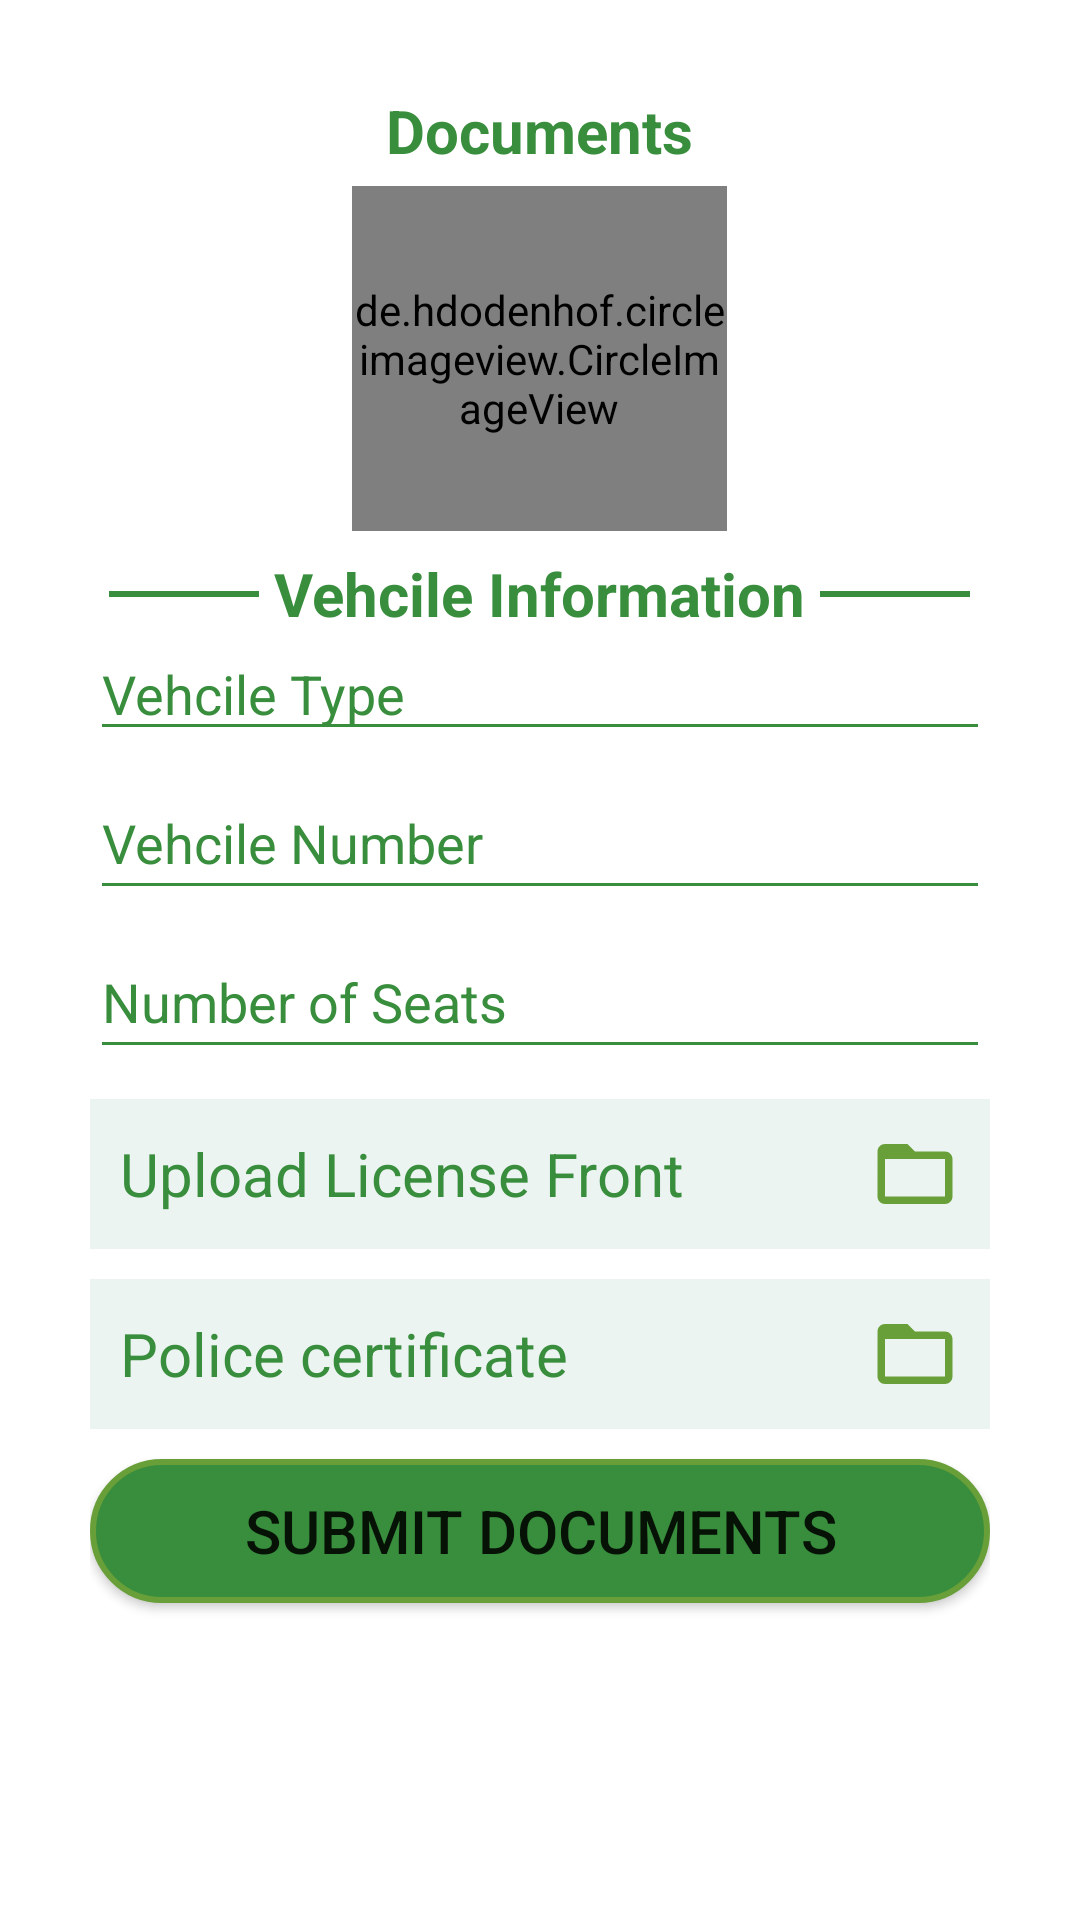

Write the Android layout XML for this screen, with the resource values it uses.
<!-- AndroidManifest.xml: application theme Theme.SplashActivity -->
<!-- res/layout/driver_document_screen.xml -->
<?xml version="1.0" encoding="utf-8"?>
<ScrollView xmlns:android="http://schemas.android.com/apk/res/android"
    xmlns:app="http://schemas.android.com/apk/res-auto"
    xmlns:tools="http://schemas.android.com/tools"
    android:layout_width="match_parent"
    android:layout_height="wrap_content"
    android:background="@color/white">

    <LinearLayout
        android:id="@+id/linearlayout"
        android:layout_width="match_parent"
        android:layout_height="wrap_content"
        android:orientation="vertical"
        android:layout_margin="30dp">

        <TextView
            android:id="@+id/signup"
            android:layout_width="wrap_content"
            android:layout_height="wrap_content"
            android:layout_gravity="center"
            android:text="Documents"
            android:textColor="@color/green"
            android:textSize="20sp"
            android:textStyle="bold" />

        <de.hdodenhof.circleimageview.CircleImageView
            android:id="@+id/profileImage"
            android:layout_width="125dp"
            android:layout_height="115dp"
            android:layout_marginTop="5dp"
            android:src="@drawable/applogo"
            app:civ_border_color="@color/white"
            android:layout_gravity="center"
            app:civ_border_width="1dp"
            app:civ_circle_background_color="@color/green" />



        <LinearLayout
            android:layout_width="match_parent"
            android:layout_height="wrap_content"
            android:gravity="center"
            android:orientation="horizontal">

            <View
                android:layout_width="50dp"
                android:layout_height="2dp"
                android:layout_marginTop="5dp"
                android:layout_marginEnd="5dp"
                android:background="@color/green" />

            <TextView
                android:layout_width="wrap_content"
                android:layout_height="wrap_content"
                android:layout_marginTop="5dp"
                android:text="Vehcile Information"
                android:textColor="@color/green"
                android:textSize="20sp"
                android:textStyle="bold" />

            <View
                android:layout_width="50dp"
                android:layout_height="2dp"
                android:layout_marginStart="5dp"
                android:layout_marginTop="5dp"
                android:background="@color/green" />
        </LinearLayout>


        <EditText
            android:id="@+id/vehcle_type"
            android:layout_width="match_parent"
            android:layout_height="match_parent"
            android:backgroundTint="@color/green"
            android:hint="Vehcile Type"
            android:inputType="textPersonName"
            android:textColor="@color/green"
            android:textColorHint="@color/green"
            tools:ignore="autofill,TextContrastCheck"/>

        <EditText
            android:id="@+id/vehicle_no"
            android:layout_width="match_parent"
            android:layout_height="48dp"
            android:layout_marginTop="5dp"
            android:backgroundTint="@color/green"
            android:hint="Vehcile Number"
            android:inputType="textPersonName"
            android:minHeight="48dp"
            android:textColor="@color/green"
            android:textColorHint="@color/green"
            tools:ignore="autofill,TextContrastCheck"/>

        <EditText
            android:id="@+id/vehicle_seats"
            android:layout_width="match_parent"
            android:layout_height="48dp"
            android:layout_marginTop="5dp"
            android:backgroundTint="@color/green"
            android:hint="Number of Seats"
            android:inputType="number"
            android:minHeight="48dp"
            android:textColor="@color/green"
            android:textColorHint="@color/green"
            tools:ignore="autofill,TextContrastCheck"/>


        <LinearLayout
            android:layout_width="match_parent"
            android:layout_height="wrap_content"
            android:layout_marginTop="10dp"
            android:background="@color/h_white"
            android:orientation="horizontal"
            android:padding="10dp">

            <TextView
                android:id="@+id/FrontSide"
                android:layout_width="0dp"
                android:layout_height="wrap_content"
                android:layout_gravity="center"
                android:layout_weight="1"
                android:gravity="center_vertical"
                android:text="Upload License Front"
                android:textColor="@color/green"
                android:textSize="20sp" />

            <ImageButton
                android:id="@+id/license_front"
                android:layout_width="30dp"
                android:layout_height="30dp"
                android:layout_gravity="center"
                android:background="@color/h_white"
                android:scaleType="centerCrop"
                android:src="@drawable/folder"
                tools:ignore="SpeakableTextPresentCheck" />

        </LinearLayout>

        <LinearLayout
            android:layout_width="match_parent"
            android:layout_height="wrap_content"
            android:layout_marginTop="10dp"
            android:background="@color/h_white"
            android:orientation="horizontal"
            android:padding="10dp">

            <TextView
                android:id="@+id/cnicBackSide"
                android:layout_width="0dp"
                android:layout_height="wrap_content"
                android:layout_gravity="center"
                android:layout_weight="1"
                android:gravity="center_vertical"
                android:text="Police certificate"
                android:textColor="@color/green"
                android:textSize="20sp" />

            <ImageButton
                android:id="@+id/certificate"
                android:layout_width="30dp"
                android:layout_height="30dp"
                android:layout_gravity="center"
                android:background="@color/h_white"
                android:scaleType="centerCrop"
                android:src="@drawable/folder"
                tools:ignore="SpeakableTextPresentCheck" />

        </LinearLayout>



        <Button
            android:id="@+id/Submit_doc"
            android:layout_width="match_parent"
            android:layout_height="48dp"
            android:layout_marginTop="10dp"
            android:layout_marginBottom="20dp"
            android:background="@drawable/custom_button"
            android:minHeight="48dp"
            android:text="Submit documents"
            android:textSize="20sp"
            app:backgroundTint="@null"/>
    </LinearLayout>
</ScrollView>
<!-- resources referenced by this layout -->
<resources>
  <color name="green">#388E3C</color>
  <color name="h_white">#ECF4F2</color>
  <color name="white">#FFFFFFFF</color>
  <!-- drawable custom_button (drawable) -->
  <?xml version="1.0" encoding="utf-8"?>
  <shape xmlns:android="http://schemas.android.com/apk/res/android"
      android:shape="rectangle">
  
      <solid android:color="@color/green"/>
  
      <corners android:radius="25dp"/>
  
      <stroke
          android:width="2dp"
          android:color="#689F38"/>
  
      <padding
          android:top="0dp"
          android:right="10dp"
          android:left="10dp"
          android:bottom="0dp"/>
  
  </shape>
  <!-- drawable folder (drawable) -->
  <vector android:height="24dp" android:tint="#689F38"
      android:viewportHeight="24" android:viewportWidth="24"
      android:width="24dp" xmlns:android="http://schemas.android.com/apk/res/android">
      <path android:fillColor="@android:color/white" android:pathData="M20,6h-8l-2,-2L4,4c-1.1,0 -1.99,0.9 -1.99,2L2,18c0,1.1 0.9,2 2,2h16c1.1,0 2,-0.9 2,-2L22,8c0,-1.1 -0.9,-2 -2,-2zM20,18L4,18L4,8h16v10z"/>
  </vector>
  <style name="Theme.SplashActivity" parent="Theme.MaterialComponents.Light.NoActionBar">
          
          <item name="colorPrimary">@color/purple_500</item>
          <item name="colorPrimaryVariant">@color/purple_700</item>
          <item name="colorOnPrimary">@color/white</item>
          
          <item name="colorSecondary">@color/teal_200</item>
          <item name="colorSecondaryVariant">@color/teal_700</item>
          <item name="colorOnSecondary">@color/black</item>
          
          <item name="android:statusBarColor" tools:targetApi="l">?attr/colorPrimaryVariant</item>
          
      </style>
  <color name="purple_500">#689F38</color>
  <color name="purple_700">#689F38</color>
  <color name="teal_200">#FF03DAC5</color>
  <color name="teal_700">#FF018786</color>
  <color name="black">#FF000000</color>
</resources>
